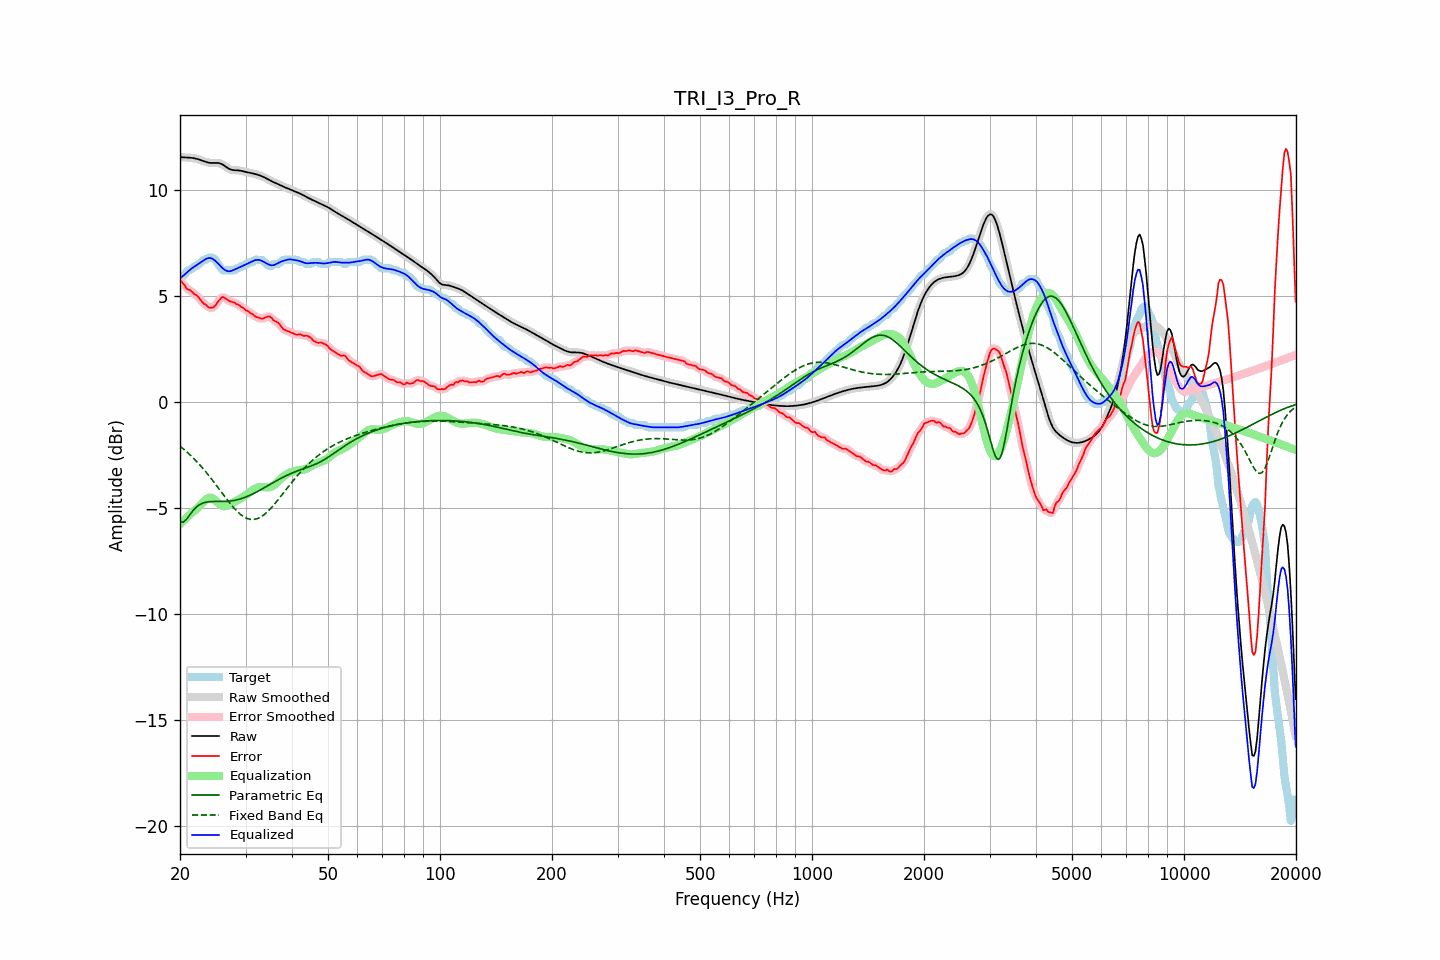

Values plotted in this chart, from the file beside it:
frequency, raw, error, smoothed, error_smoothed, equalization, parametric_eq, fixed_band_eq, equalized_raw, equalized_smoothed, target
20.00, 11.58, 5.75, 11.58, 5.77, -5.73, -5.64, -2.06, 5.84, 5.84, 5.83
20.20, 11.57, 5.69, 11.57, 5.67, -5.66, -5.65, -2.13, 5.91, 5.91, 5.88
20.40, 11.56, 5.60, 11.56, 5.58, -5.59, -5.65, -2.19, 5.97, 5.97, 5.96
20.61, 11.55, 5.52, 11.55, 5.49, -5.51, -5.58, -2.25, 6.04, 6.04, 6.03
20.81, 11.55, 5.38, 11.55, 5.41, -5.44, -5.51, -2.32, 6.11, 6.11, 6.17
21.02, 11.55, 5.32, 11.55, 5.34, -5.37, -5.41, -2.39, 6.17, 6.17, 6.23
21.23, 11.54, 5.31, 11.54, 5.28, -5.30, -5.31, -2.45, 6.24, 6.24, 6.24
21.44, 11.54, 5.25, 11.54, 5.24, -5.23, -5.21, -2.53, 6.30, 6.30, 6.29
21.66, 11.53, 5.18, 11.53, 5.18, -5.17, -5.11, -2.60, 6.35, 6.35, 6.35
21.87, 11.51, 5.09, 11.51, 5.12, -5.11, -5.03, -2.68, 6.41, 6.40, 6.42
22.09, 11.50, 5.07, 11.50, 5.06, -5.04, -4.95, -2.76, 6.45, 6.45, 6.43
22.31, 11.47, 5.01, 11.47, 4.99, -4.97, -4.89, -2.84, 6.50, 6.50, 6.47
22.54, 11.45, 4.91, 11.45, 4.91, -4.89, -4.83, -2.92, 6.56, 6.56, 6.54
22.76, 11.43, 4.81, 11.42, 4.81, -4.81, -4.79, -3.00, 6.61, 6.61, 6.62
22.99, 11.40, 4.72, 11.40, 4.73, -4.73, -4.75, -3.09, 6.66, 6.66, 6.68
23.22, 11.37, 4.64, 11.37, 4.66, -4.66, -4.73, -3.18, 6.71, 6.71, 6.73
23.45, 11.34, 4.62, 11.34, 4.59, -4.59, -4.71, -3.27, 6.76, 6.76, 6.73
23.69, 11.32, 4.53, 11.32, 4.54, -4.53, -4.70, -3.36, 6.79, 6.79, 6.79
23.92, 11.31, 4.48, 11.31, 4.49, -4.50, -4.68, -3.46, 6.81, 6.81, 6.83
24.16, 11.29, 4.47, 11.30, 4.46, -4.49, -4.68, -3.55, 6.81, 6.81, 6.83
24.40, 11.29, 4.46, 11.29, 4.46, -4.51, -4.67, -3.65, 6.78, 6.78, 6.83
24.65, 11.29, 4.50, 11.29, 4.50, -4.56, -4.67, -3.75, 6.74, 6.74, 6.79
24.89, 11.29, 4.56, 11.29, 4.58, -4.62, -4.67, -3.85, 6.67, 6.68, 6.73
25.14, 11.29, 4.69, 11.29, 4.68, -4.69, -4.67, -3.95, 6.60, 6.60, 6.61
25.39, 11.29, 4.79, 11.29, 4.79, -4.76, -4.67, -4.05, 6.53, 6.52, 6.50
25.65, 11.27, 4.86, 11.27, 4.89, -4.82, -4.67, -4.15, 6.44, 6.44, 6.40
25.91, 11.24, 4.96, 11.24, 4.94, -4.87, -4.67, -4.25, 6.37, 6.37, 6.28
26.16, 11.20, 4.97, 11.19, 4.95, -4.90, -4.67, -4.36, 6.30, 6.30, 6.23
26.43, 11.14, 4.92, 11.14, 4.93, -4.90, -4.67, -4.46, 6.24, 6.24, 6.23
26.69, 11.09, 4.86, 11.09, 4.87, -4.89, -4.67, -4.56, 6.20, 6.20, 6.23
26.96, 11.04, 4.81, 11.04, 4.81, -4.85, -4.66, -4.65, 6.18, 6.19, 6.23
27.23, 11.00, 4.77, 11.00, 4.77, -4.81, -4.65, -4.75, 6.19, 6.19, 6.23
27.50, 10.97, 4.75, 10.97, 4.75, -4.77, -4.64, -4.84, 6.20, 6.21, 6.23
27.77, 10.96, 4.73, 10.96, 4.72, -4.72, -4.63, -4.93, 6.23, 6.23, 6.23
28.05, 10.95, 4.71, 10.95, 4.69, -4.68, -4.62, -5.02, 6.27, 6.27, 6.24
28.33, 10.95, 4.64, 10.95, 4.66, -4.65, -4.60, -5.09, 6.30, 6.30, 6.31
28.62, 10.94, 4.62, 10.94, 4.61, -4.61, -4.58, -5.17, 6.34, 6.34, 6.33
28.90, 10.94, 4.58, 10.93, 4.56, -4.56, -4.56, -5.24, 6.37, 6.37, 6.35
29.19, 10.92, 4.50, 10.92, 4.52, -4.52, -4.54, -5.30, 6.41, 6.41, 6.43
29.48, 10.91, 4.48, 10.91, 4.46, -4.47, -4.52, -5.36, 6.44, 6.44, 6.43
29.78, 10.89, 4.41, 10.89, 4.41, -4.41, -4.49, -5.41, 6.47, 6.47, 6.47
30.08, 10.87, 4.34, 10.87, 4.36, -4.36, -4.46, -5.45, 6.51, 6.51, 6.53
30.38, 10.85, 4.32, 10.85, 4.30, -4.31, -4.43, -5.48, 6.54, 6.54, 6.53
30.68, 10.84, 4.26, 10.84, 4.26, -4.25, -4.40, -5.50, 6.58, 6.58, 6.57
30.99, 10.82, 4.19, 10.82, 4.21, -4.20, -4.36, -5.52, 6.62, 6.62, 6.63
31.30, 10.80, 4.18, 10.80, 4.16, -4.15, -4.33, -5.52, 6.66, 6.66, 6.63
31.61, 10.79, 4.11, 10.79, 4.10, -4.10, -4.29, -5.52, 6.69, 6.69, 6.68
31.93, 10.77, 4.04, 10.77, 4.06, -4.06, -4.25, -5.50, 6.71, 6.71, 6.73
32.24, 10.74, 4.02, 10.74, 4.01, -4.02, -4.21, -5.48, 6.72, 6.72, 6.73
32.57, 10.72, 3.99, 10.72, 3.98, -4.00, -4.17, -5.45, 6.72, 6.72, 6.73
32.89, 10.69, 3.97, 10.69, 3.96, -3.99, -4.13, -5.41, 6.70, 6.70, 6.73
33.22, 10.66, 3.94, 10.66, 3.96, -3.99, -4.08, -5.37, 6.67, 6.67, 6.72
33.55, 10.63, 3.97, 10.63, 3.97, -4.00, -4.04, -5.31, 6.63, 6.63, 6.66
33.89, 10.59, 4.00, 10.59, 4.00, -4.00, -4.00, -5.25, 6.59, 6.59, 6.59
34.23, 10.55, 4.03, 10.55, 4.04, -4.01, -3.96, -5.19, 6.55, 6.55, 6.52
34.57, 10.51, 4.06, 10.51, 4.05, -4.00, -3.91, -5.11, 6.51, 6.51, 6.45
34.92, 10.47, 4.04, 10.47, 4.03, -3.99, -3.87, -5.03, 6.48, 6.48, 6.43
35.27, 10.43, 3.99, 10.43, 3.98, -3.97, -3.82, -4.95, 6.47, 6.47, 6.44
35.62, 10.40, 3.88, 10.40, 3.91, -3.93, -3.78, -4.87, 6.47, 6.47, 6.51
35.97, 10.36, 3.83, 10.36, 3.85, -3.87, -3.74, -4.78, 6.49, 6.49, 6.53
... 635 more rows
